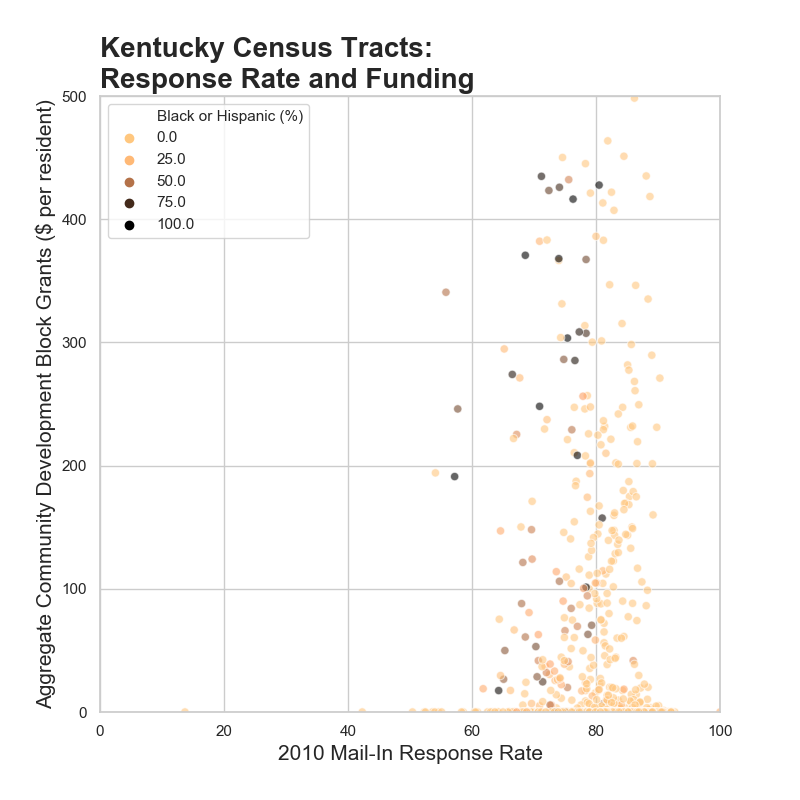

The data file committed next to this chart (first rows):
State, County, Tract, Population, Black, Hispanic, Mail-In, CDBG Total, CDBG per person, Black or Hispanic (%)
Kentucky, Adair County, 21001970100, 1727, 14, 37, 81.9, , 0, 3.0
Kentucky, Adair County, 21001970200, 1722, 41, 45, 86.7, , 0, 5.0
Kentucky, Adair County, 21001970300, 3016, 4, 56, 83.9, , 0, 2.0
Kentucky, Adair County, 21001970401, 4070, 237, 63, 86.7, 475000, 116.7, 7.4
Kentucky, Adair County, 21001970402, 4261, 180, 81, 85.6, 984244, 231.0, 6.1
Kentucky, Adair County, 21001970500, 2457, 16, 19, 84.9, , 0, 1.4
Kentucky, Adair County, 21001970600, 1403, 9, 18, 86.3, , 0, 1.9
Kentucky, Allen County, 21003920100, 3185, 16, 35, 88.7, , 0, 1.6
Kentucky, Allen County, 21003920200, 2703, 5, 40, 85.4, , 0, 1.7
Kentucky, Allen County, 21003920300, 4685, 83, 55, 81.8, 450800, 96.2, 2.9
Kentucky, Allen County, 21003920400, 4492, 42, 85, 85.2, , 0, 2.8
Kentucky, Allen County, 21003920500, 1600, 7, 53, 86.9, , 0, 3.8
Kentucky, Allen County, 21003920600, 3291, 6, 29, 82.6, , 0, 1.1
Kentucky, Anderson County, 21005950100, 8164, 291, 134, 77.3, 946947, 116.0, 5.2
Kentucky, Anderson County, 21005950201, 5372, 81, 79, 79.7, , 0, 3.0
Kentucky, Anderson County, 21005950202, 3651, 41, 44, 80.5, , 0, 2.3
Kentucky, Anderson County, 21005950300, 1969, 6, 20, 83.6, , 0, 1.3
Kentucky, Anderson County, 21005950400, 2265, 8, 11, 89.2, , 0, 0.8
Kentucky, Ballard County, 21007950100, 4259, 145, 42, 82.6, , 0, 4.4
Kentucky, Ballard County, 21007950200, 1494, 35, 10, 90.1, , 0, 3.0
Kentucky, Ballard County, 21007950300, 2496, 58, 38, 85.7, , 0, 3.8
Kentucky, Barren County, 21009950100, 3592, 82, 81, 86.8, , 0, 4.5
Kentucky, Barren County, 21009950200, 3642, 128, 94, 80, , 0, 6.1
Kentucky, Barren County, 21009950300, 3065, 119, 66, 85.3, , 0, 6.0
Kentucky, Barren County, 21009950400, 5910, 692, 327, 76.5, 357088, 60.4, 17.2
Kentucky, Barren County, 21009950500, 3698, 151, 166, 83.3, , 0, 8.6
Kentucky, Barren County, 21009950600, 5937, 298, 165, 80.4, , 0, 7.8
Kentucky, Barren County, 21009950700, 5878, 95, 40, 87.6, , 0, 2.3
Kentucky, Barren County, 21009950800, 3337, 15, 37, 85.4, , 0, 1.6
Kentucky, Barren County, 21009950900, 3607, 14, 59, 88.5, , 0, 2.0
Kentucky, Barren County, 21009951000, 3507, 23, 75, 90.7, , 0, 2.8
Kentucky, Bath County, 21011970100, 1791, 67, 37, 82.8, , 0, 5.8
Kentucky, Bath County, 21011970200, 6192, 81, 104, 83.5, , 0, 3.0
Kentucky, Bath County, 21011970300, 3608, 4, 16, 83.7, , 0, 0.6
Kentucky, Bell County, 21013960100, 2564, 3, 19, 53.6, , 0, 0.9
Kentucky, Bell County, 21013960200, 5150, 67, 25, 50.4, , 0, 1.8
Kentucky, Bell County, 21013960300, 2381, 8, 16, 64.3, , 0, 1.0
Kentucky, Bell County, 21013960400, 1896, 0, 5, 70.1, , 0, 0.3
Kentucky, Bell County, 21013960500, 2194, 38, 17, 42.3, , 0, 2.5
Kentucky, Bell County, 21013960600, 4747, 213, 43, 52.3, , 0, 5.4
Kentucky, Bell County, 21013960700, 2849, 154, 31, 62.5, , 0, 6.5
Kentucky, Bell County, 21013960800, 3771, 48, 26, 63.3, , 0, 2.0
Kentucky, Bell County, 21013961100, 3139, 102, 16, 54.6, , 0, 3.8
Kentucky, Boone County, 21015070100, 6680, 406, 482, 80.3, 965000, 144.5, 13.3
Kentucky, Boone County, 21015070200, 6368, 342, 503, 76.2, 475000, 74.6, 13.3
Kentucky, Boone County, 21015070301, 5506, 178, 806, 76.5, 1159000, 210.5, 17.9
Kentucky, Boone County, 21015070305, 5644, 109, 138, 81.6, , 0, 4.4
Kentucky, Boone County, 21015070307, 11018, 332, 209, 86.1, , 0, 4.9
Kentucky, Boone County, 21015070308, 9807, 256, 356, 81.6, , 0, 6.2
Kentucky, Boone County, 21015070309, 6184, 67, 131, 89.5, , 0, 3.2
Kentucky, Boone County, 21015070311, 2538, 74, 120, 76.7, , 0, 7.6
Kentucky, Boone County, 21015070312, 3053, 171, 137, 77.2, , 0, 10.1
Kentucky, Boone County, 21015070313, 3057, 58, 54, 88.2, , 0, 3.7
Kentucky, Boone County, 21015070314, 4865, 120, 116, 86, , 0, 4.9
Kentucky, Boone County, 21015070401, 8566, 120, 193, 87.1, , 0, 3.7
Kentucky, Boone County, 21015070402, 8254, 164, 227, 82.4, , 0, 4.7
Kentucky, Boone County, 21015070502, 4229, 8, 32, 89.8, , 0, 0.9
Kentucky, Boone County, 21015070503, 6179, 157, 229, 80.8, , 0, 6.2
Kentucky, Boone County, 21015070504, 7759, 211, 183, 84.5, , 0, 5.1
Kentucky, Boone County, 21015070601, 2593, 0, 24, 88.9, , 0, 0.9
... 1,045 more rows
